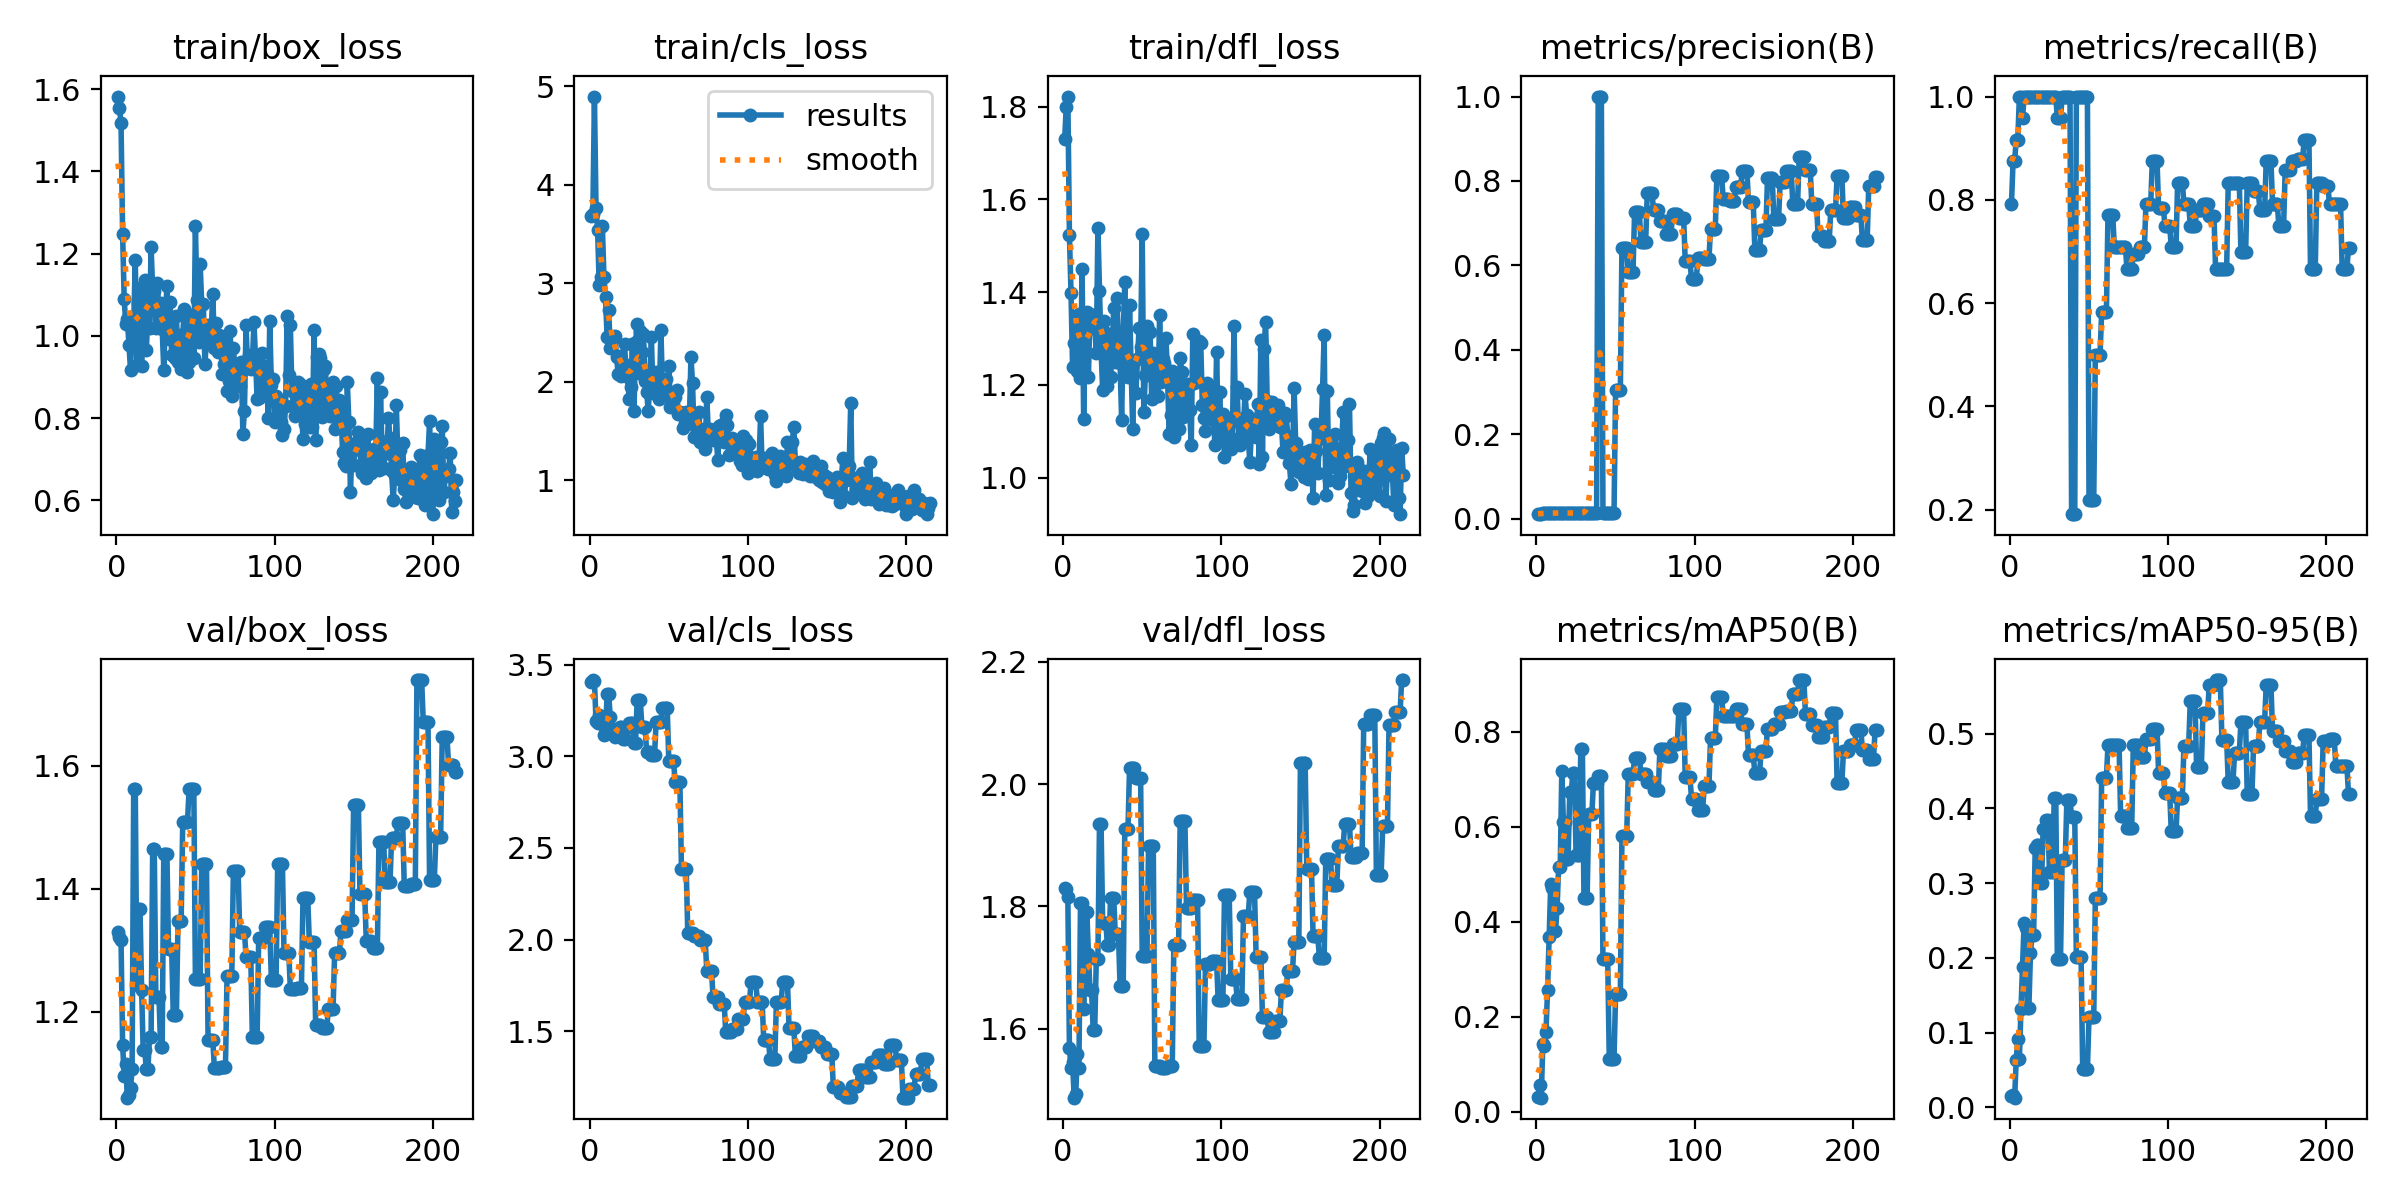

The data file committed next to this chart (first rows):
epoch, train/box_loss, train/cls_loss, train/dfl_loss, metrics/precision(B), metrics/recall(B), metrics/mAP50(B), metrics/mAP50-95(B), val/box_loss, val/cls_loss, val/dfl_loss, lr/pg0, lr/pg1, lr/pg2
1, 1.582, 3.688, 1.73, 0.01056, 0.7917, 0.03082, 0.01495, 1.33, 3.405, 1.83, 2e-05, 2e-05, 2e-05
2, 1.553, 3.703, 1.799, 0.01167, 0.875, 0.05575, 0.01618, 1.322, 3.416, 1.829, 5.9881e-05, 5.9881e-05, 5.9881e-05
3, 1.517, 4.896, 1.821, 0.01167, 0.875, 0.02946, 0.01285, 1.317, 3.411, 1.816, 9.9604e-05, 9.9604e-05, 9.9604e-05
4, 1.247, 3.767, 1.523, 0.01222, 0.9167, 0.1424, 0.06329, 1.146, 3.192, 1.569, 0.0001392, 0.0001392, 0.0001392
5, 1.089, 3.538, 1.399, 0.01222, 0.9167, 0.1386, 0.09203, 1.097, 3.184, 1.536, 0.0001786, 0.0001786, 0.0001786
6, 1.028, 2.985, 1.238, 0.01333, 1, 0.1685, 0.06519, 1.115, 3.224, 1.546, 0.0002178, 0.0002178, 0.0002178
7, 1.04, 3.058, 1.291, 0.01333, 1, 0.2564, 0.1311, 1.061, 3.215, 1.487, 0.0002569, 0.0002569, 0.0002569
8, 0.9773, 3.583, 1.343, 0.01278, 0.9583, 0.3686, 0.1881, 1.065, 3.175, 1.493, 0.0002958, 0.0002958, 0.0002958
9, 0.9173, 3.066, 1.231, 0.01333, 1, 0.4795, 0.2473, 1.076, 3.118, 1.56, 0.0003346, 0.0003346, 0.0003346
10, 1.03, 2.858, 1.353, 0.01333, 1, 0.4709, 0.2402, 1.107, 3.121, 1.536, 0.0003732, 0.0003732, 0.0003732
11, 1.025, 2.452, 1.215, 0.01333, 1, 0.3796, 0.1331, 1.562, 3.338, 1.806, 0.0004117, 0.0004117, 0.0004117
12, 1.186, 2.732, 1.449, 0.01333, 1, 0.3796, 0.1331, 1.562, 3.338, 1.806, 0.00045, 0.00045, 0.00045
13, 0.9279, 2.341, 1.127, 0.01333, 1, 0.428, 0.2062, 1.243, 3.216, 1.633, 0.0004881, 0.0004881, 0.0004881
14, 1.08, 2.434, 1.325, 0.01333, 1, 0.5154, 0.2312, 1.368, 3.149, 1.792, 0.0005261, 0.0005261, 0.0005261
15, 1.104, 2.432, 1.357, 0.01333, 1, 0.5154, 0.2312, 1.368, 3.149, 1.792, 0.0005639, 0.0005639, 0.0005639
16, 0.9278, 2.466, 1.217, 0.01333, 1, 0.7183, 0.3469, 1.236, 3.104, 1.723, 0.0006016, 0.0006016, 0.0006016
17, 1.121, 2.252, 1.353, 0.01333, 1, 0.6111, 0.3513, 1.137, 3.111, 1.663, 0.0006391, 0.0006391, 0.0006391
18, 1.136, 2.073, 1.323, 0.01333, 1, 0.6111, 0.3513, 1.137, 3.111, 1.663, 0.0006764, 0.0006764, 0.0006764
19, 0.9665, 2.264, 1.326, 0.01333, 1, 0.532, 0.2999, 1.107, 3.159, 1.599, 0.0007136, 0.0007136, 0.0007136
20, 1.06, 2.061, 1.328, 0.01333, 1, 0.532, 0.2999, 1.107, 3.159, 1.599, 0.0007507, 0.0007507, 0.0007507
21, 1.019, 2.188, 1.268, 0.01333, 1, 0.673, 0.3724, 1.16, 3.094, 1.715, 0.0007875, 0.0007875, 0.0007875
22, 1.216, 2.383, 1.538, 0.01333, 1, 0.673, 0.3724, 1.16, 3.094, 1.715, 0.0008242, 0.0008242, 0.0008242
23, 1.111, 2.109, 1.403, 0.01333, 1, 0.7136, 0.3845, 1.465, 3.158, 1.935, 0.0008608, 0.0008608, 0.0008608
24, 1.108, 2.043, 1.276, 0.01333, 1, 0.7136, 0.3845, 1.465, 3.158, 1.935, 0.0008972, 0.0008972, 0.0008972
25, 1.02, 1.825, 1.188, 0.01333, 1, 0.5411, 0.3145, 1.224, 3.182, 1.774, 0.0009334, 0.0009334, 0.0009334
26, 1.128, 1.943, 1.338, 0.01333, 1, 0.5411, 0.3145, 1.224, 3.182, 1.774, 0.0009695, 0.0009695, 0.0009695
27, 1.04, 2.386, 1.312, 0.01333, 1, 0.5411, 0.3145, 1.224, 3.182, 1.774, 0.001005, 0.001005, 0.001005
28, 1.079, 1.701, 1.198, 0.01333, 1, 0.764, 0.4144, 1.143, 3.074, 1.737, 0.001041, 0.001041, 0.001041
29, 1.017, 2.398, 1.289, 0.01333, 1, 0.764, 0.4144, 1.143, 3.074, 1.737, 0.001077, 0.001077, 0.001077
30, 0.9179, 2.591, 1.218, 0.01278, 0.9583, 0.4511, 0.1982, 1.456, 3.304, 1.815, 0.001112, 0.001112, 0.001112
31, 1.038, 2.087, 1.276, 0.01278, 0.9583, 0.4511, 0.1982, 1.456, 3.304, 1.815, 0.001148, 0.001148, 0.001148
32, 1.122, 2.518, 1.365, 0.01278, 0.9583, 0.4511, 0.1982, 1.456, 3.304, 1.815, 0.001183, 0.001183, 0.001183
33, 0.9925, 2.302, 1.25, 0.01333, 1, 0.6274, 0.3311, 1.303, 3.158, 1.754, 0.001218, 0.001218, 0.001218
34, 1.083, 2.48, 1.387, 0.01333, 1, 0.6274, 0.3311, 1.303, 3.158, 1.754, 0.001252, 0.001252, 0.001252
35, 0.9523, 2.009, 1.289, 0.01333, 1, 0.6274, 0.3311, 1.303, 3.158, 1.754, 0.001287, 0.001287, 0.001287
36, 0.9526, 1.9, 1.247, 0.01333, 1, 0.6923, 0.411, 1.195, 3.025, 1.67, 0.001322, 0.001322, 0.001322
37, 0.9466, 1.703, 1.125, 0.01333, 1, 0.6923, 0.411, 1.195, 3.025, 1.67, 0.001356, 0.001356, 0.001356
38, 1.048, 1.992, 1.312, 0.01333, 1, 0.6923, 0.411, 1.195, 3.025, 1.67, 0.00139, 0.00139, 0.00139
39, 0.9362, 2.451, 1.422, 1, 0.1912, 0.7076, 0.3889, 1.348, 3.006, 1.926, 0.001424, 0.001424, 0.001424
40, 0.9887, 1.884, 1.218, 1, 0.1912, 0.7076, 0.3889, 1.348, 3.006, 1.926, 0.001458, 0.001458, 0.001458
41, 0.9185, 1.927, 1.217, 1, 0.1912, 0.7076, 0.3889, 1.348, 3.006, 1.926, 0.001492, 0.001492, 0.001492
42, 1.004, 2.094, 1.373, 0.01333, 1, 0.3225, 0.2009, 1.509, 3.189, 2.026, 0.001525, 0.001525, 0.001525
43, 1.066, 1.917, 1.238, 0.01333, 1, 0.3225, 0.2009, 1.509, 3.189, 2.026, 0.001559, 0.001559, 0.001559
44, 0.9832, 1.827, 1.104, 0.01333, 1, 0.3225, 0.2009, 1.509, 3.189, 2.026, 0.001592, 0.001592, 0.001592
45, 0.9123, 2.521, 1.251, 0.01333, 1, 0.3225, 0.2009, 1.509, 3.189, 2.026, 0.001625, 0.001625, 0.001625
46, 0.936, 1.936, 1.183, 0.01333, 1, 0.1113, 0.05135, 1.562, 3.264, 2.01, 0.001658, 0.001658, 0.001658
47, 1.029, 2.021, 1.255, 0.01333, 1, 0.1113, 0.05135, 1.562, 3.264, 2.01, 0.001691, 0.001691, 0.001691
48, 1.05, 2.03, 1.322, 0.01333, 1, 0.1113, 0.05135, 1.562, 3.264, 2.01, 0.001723, 0.001723, 0.001723
49, 0.9465, 1.869, 1.282, 0.01333, 1, 0.1113, 0.05135, 1.562, 3.264, 2.01, 0.001756, 0.001756, 0.001756
50, 1.268, 2.164, 1.525, 0.3047, 0.2196, 0.2487, 0.1212, 1.254, 2.974, 1.719, 0.001788, 0.001788, 0.001788
51, 1.086, 1.741, 1.142, 0.3047, 0.2196, 0.2487, 0.1212, 1.254, 2.974, 1.719, 0.001802, 0.001802, 0.001802
52, 0.9842, 1.798, 1.222, 0.3047, 0.2196, 0.2487, 0.1212, 1.254, 2.974, 1.719, 0.001798, 0.001798, 0.001798
53, 1.175, 1.876, 1.328, 0.3047, 0.2196, 0.2487, 0.1212, 1.254, 2.974, 1.719, 0.001794, 0.001794, 0.001794
54, 1.077, 1.841, 1.222, 0.6421, 0.5, 0.5799, 0.2798, 1.44, 2.86, 1.898, 0.00179, 0.00179, 0.00179
55, 1.078, 1.911, 1.313, 0.6421, 0.5, 0.5799, 0.2798, 1.44, 2.86, 1.898, 0.001786, 0.001786, 0.001786
56, 0.9319, 1.666, 1.169, 0.6421, 0.5, 0.5799, 0.2798, 1.44, 2.86, 1.898, 0.001782, 0.001782, 0.001782
57, 0.9895, 1.693, 1.268, 0.6421, 0.5, 0.5799, 0.2798, 1.44, 2.86, 1.898, 0.001778, 0.001778, 0.001778
58, 1.025, 1.683, 1.212, 0.5835, 0.5837, 0.7108, 0.4414, 1.155, 2.387, 1.538, 0.001774, 0.001774, 0.001774
59, 0.9877, 1.53, 1.213, 0.5835, 0.5837, 0.7108, 0.4414, 1.155, 2.387, 1.538, 0.00177, 0.00177, 0.00177
60, 1.013, 1.58, 1.176, 0.5835, 0.5837, 0.7108, 0.4414, 1.155, 2.387, 1.538, 0.001766, 0.001766, 0.001766
... 155 more rows
